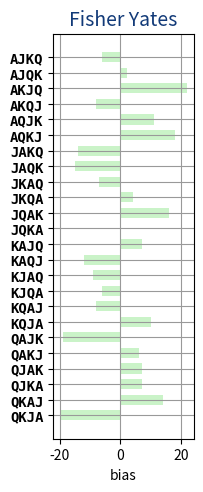

Source code (Python): (Note: this script raises an exception after producing the figure.)
#!/usr/bin/env python2
# -*- coding: utf8 -*-

"""
    shuffle.py: Various ways to shuffle an array of elements
"""

__date__ = "09/06/2011"
__version__ = "0.3"

try:
    import csv
    import os
    import random  # You only needs this module for algorithms
    import sys
    from itertools import permutations
    from math import sqrt
except ImportError:
    # Checks the installation of the necessary python modules
    print((os.linesep * 2).join(["An error found importing one module:",
          str(sys.exc_info()[1]), "You need to install it", "Stopping..."]))
    sys.exit(-2)


try:
    import matplotlib.pyplot as plt
    from matplotlib.figure import SubplotParams
    NO_GRAPHS = False
except ImportError:
    NO_GRAPHS = True


# The original algorithm (1938) by Ronald Fisher and Frank Yates, implemented
# in Python
def fisher_yates(lst):
    "Python implementation of the original Fisher-Yates algorithm."
    if len(lst) > 1:
        idx = len(lst) - 1
        while idx > 0:
            sel = random.randint(0, idx)
            lst[idx], lst[sel] = lst[sel], lst[idx]
            idx -= 1


# The Richard Durstenfeld's version (1964) popularized by Donald Knuth in
# volume 2 of his book The Art of Computer Programming as "Algorithm P",
# Implemented in Python

## Is the same of shuffle() in Python standard module random. Then use
## random.shuffle() instead.
def knuth_durstenfeld(lst):
    "Python implementation of the Durstenfeld algorithm popularized by Knuth."
    for idx in reversed(range(1, len(lst))):
        # pick an element in lst[:idx+1] with which to exchange lst[idx]
        sel = random.randrange(idx + 1)
        lst[idx], lst[sel] = lst[sel], lst[idx]


# Original by Sandra Sattolo in 1986. This only cycle the position of the
# elements in the array. In Python too.
def sattolo_cycle(lst):
    "Python implementation of the original Sattolo Cycle algorithm."
    idx = len(lst)
    while idx > 1:
        idx = idx - 1
        sel = random.randrange(idx)  # 0 <= sel <= idx-1
        lst[sel], lst[idx] = lst[idx], lst[sel]
    return


def main(iterations, array):
    """An example of these algorithms"""

    def faulty(lst):
        "An example of a intuitive but very bad algorithm."
        lst_length = len(lst)
        for i in range(lst_length):
            j = random.randrange(lst_length)
            lst[i], lst[j] = lst[j], lst[i]

    # The functions to test and the dictionary where store the results for each
    # possible permutation
    defs = [fisher_yates, knuth_durstenfeld, faulty]
    stats = {"".join([str(ch) for ch in pm]): {func.__name__: 0 for func in defs}
             for pm in permutations(array)}

    # Do the test. Always starting from the same array. Cause shuffle functions
    # are in-place operations, use str() & eval() to not alter the results.
    array = str(array)
    for func in defs:
        for i in range(iterations):
            lst = eval(array)
            func(lst)
            stats["".join([str(e) for e in lst])][func.__name__] += 1

    num_prm = len(stats)  # number of permutations
    ideal = iterations / num_prm
    mean = ((iterations / float(num_prm)) * 100) / iterations

    # Prepare the graphs
    splot_pars = SubplotParams(wspace=0.4, left=0.08, right=0.97, top=0.92)
    plt.figure(1, figsize=(6, 5), subplotpars=splot_pars)

    # Let's prepare the results for presentation
    for idx, fnc in enumerate([f.__name__ for f in defs], 1):
        deviations = []
        biases = []

        ## Store test results in a csv file and print to screen
        csvf = csv.writer(open("shuffle_{0}.csv".format(fnc), "w"))
        csvf.writerow(["Algorithm", fnc.replace("_", "-").title()])
        csvf.writerow(["Initial Array", array])
        csvf.writerow(["Iterations", iterations])
        csvf.writerow(["Ideal number of times", ideal])
        csvf.writerow([])
        csvf.writerow(["Permutation", "Times", "Bias", "Percent", "Deviation"])
        print(fnc.title().replace("_", "-").center(50))
        print(("=" * (len(fnc) + 2)).center(50) + os.linesep)
        print(" Permutation    Times     Bias    Percent   Deviation")
        print("------------- --------- -------- --------- -----------")

        for permu in sorted(stats):
            # do the calcs
            times = stats[permu][fnc]
            bias = times - ideal
            biases.append(bias)
            percent = (times * 100.0) / iterations
            deviation = percent - mean
            deviations.append(abs(deviation))

            csvf.writerow([permu, times, bias, str(percent).replace(".", ","),
                          str(deviation).replace(".", ",")])
            print("{0:10} {1:10} {2:10} {3:9.2f} {4:11.3f}".
                  format(permu, times, bias, percent, deviation))

        # calculate the standard deviation
        std_deviation = sqrt(sum([pow(b, 2) for b in biases]) / len(biases))

        # calculate mean deviation
        mean_deviation = sum(deviations) / len(deviations)

        csvf.writerow([])
        csvf.writerow(["Standard Deviation", "", "", "",
                       str(std_deviation).replace(".", ",")])
        csvf.writerow([])
        csvf.writerow(["Mean Deviation", "", "", "",
                       str(mean_deviation).replace(".", ",")])

        print(os.linesep + 'Standard deviation:'.center(50))
        print('{0:.3f}'.format(std_deviation).center(50))

        print(os.linesep + 'Mean deviation:'.center(50))
        print('\302\261{0:.3f}%'.format(mean_deviation).center(50) +
              os.linesep)

        # Plot the bar graphs
        plt.subplot(int("1{0}{1}".format(len(defs), idx)))
        values = ([stats[p][fnc] - ideal for p in sorted(stats, reverse=True)])
        plt.barh(range(1, num_prm + 1), values, 0.65, align="center",
                 label=fnc, color={1: "#CAF3C8", 2: "#C3D4FD",
                                   3: "#FACEC8"}.get(idx, "y"))
        plt.title(fnc.replace("_", " ").title(), color="#123A78", fontsize=14)
        plt.xlabel("bias")
        plt.grid(True, color="0.6")
        plt.yticks(range(1, num_prm + 1), [a for a in sorted(stats, reverse=1)],
                   family="monospace", weight="bold", fontsize=10)
        xlbls = [i / 2 for i in range(-ideal, ideal + (ideal / 2), ideal / 2)]
        plt.xticks(xlbls, xlbls, fontsize=9, family="monospace")

    # Show and save the graphs
    plt.savefig("shuffle_algorithms")
    plt.show()


if __name__ == "__main__":
    main(2400, ['A', 'K', 'Q', 'J'])  # Number of iterations & Sample array
